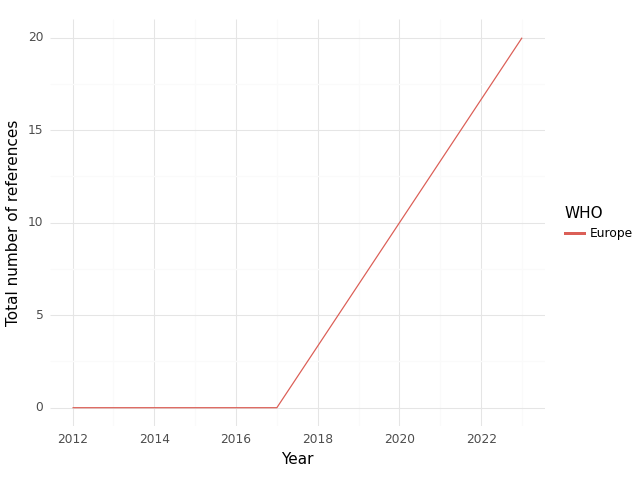

Source data for this figure (header and first rows):
, WHO, Year, intersection, climate, health, sum
0, Europe, 2012, 0.0, 0.0, 6.0, 6.0
1, Europe, 2013, 0.0, 0.0, 8.0, 8.0
2, Europe, 2014, 0.0, 0.0, 5.0, 5.0
3, Europe, 2017, 0.0, 0.0, 5.0, 5.0
4, Europe, 2023, 20.0, 347.0, 338.0, 705.0
